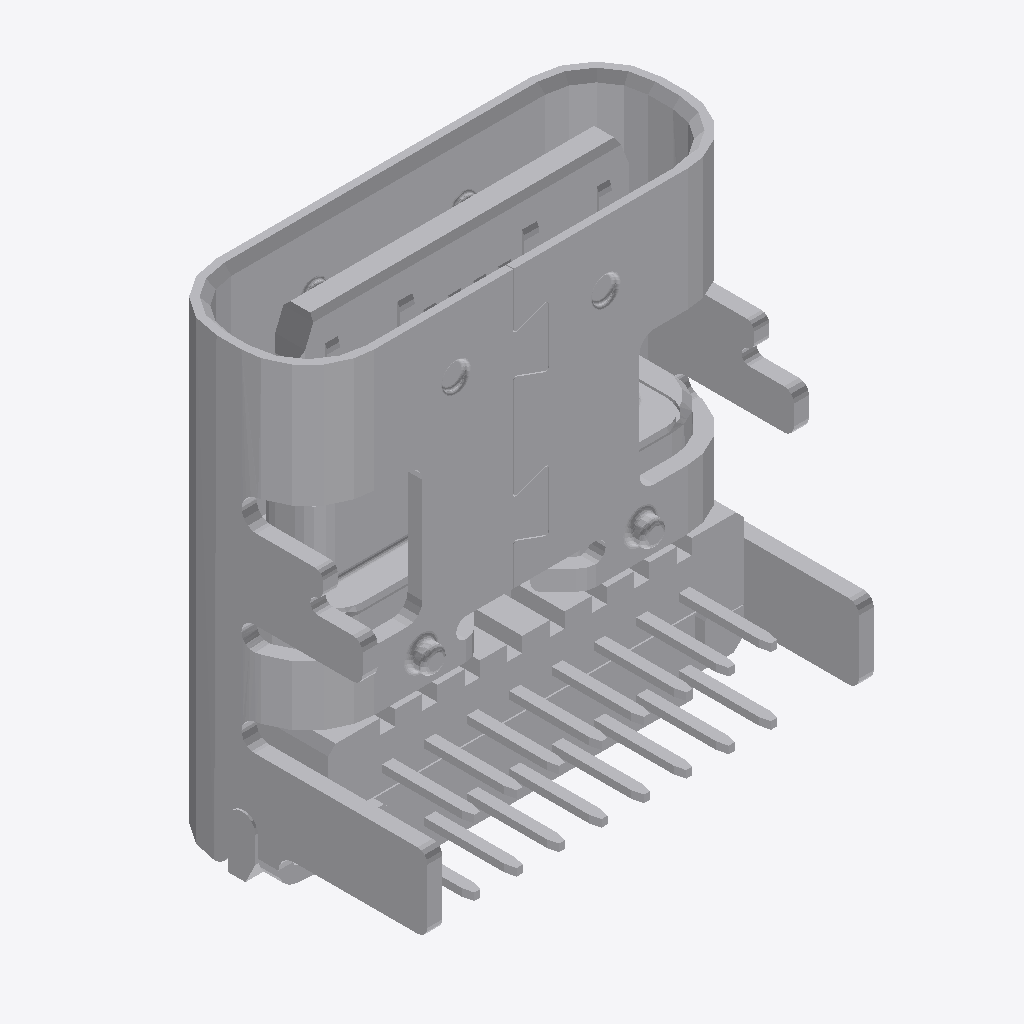
Isometric view of an IFC building model (IFC-SPF (STEP), schema IFC2X3, length unit millimetre), seen from the south-west, elements coloured by IFC class: 1 other element (light grey).
Extent 0.009 m × 0.006 m × 0.009 m (x, y, z). Elements (1): 1 IfcDiscreteAccessory.

HEADER;
FILE_DESCRIPTION(('ViewDefinition [CoordinationView_V2.0]'),'2;1');
FILE_NAME('p:/temp/worker_19/temp/exporttempdir_4292_546_HQy9u/format_0/USB4085-GF-A.ifc','2021-02-14T18:10:49',(''),(''),'','PARTsolutions','');
FILE_SCHEMA(('IFC2X3'));
ENDSEC;
DATA;
#23=IFCPROJECT('3e97SWptv5F9$w90xLM5xe',#1,'USB4085-GF-A',$,$,$,$,(#19,#20),#14);
#28=IFCBUILDING('3YQqhOknj3ah3hqOY6UTOq',#1,'BUILDING',$,$,#29,$,$,.ELEMENT.,$,$,$);
#64158=IFCDISCRETEACCESSORY('0G53oE5XHF6Ay4r02nviCX',#1,'USB4085-GF-A','USB4085-GF-A',$,#64159,#64157,$);
ENDSEC;
